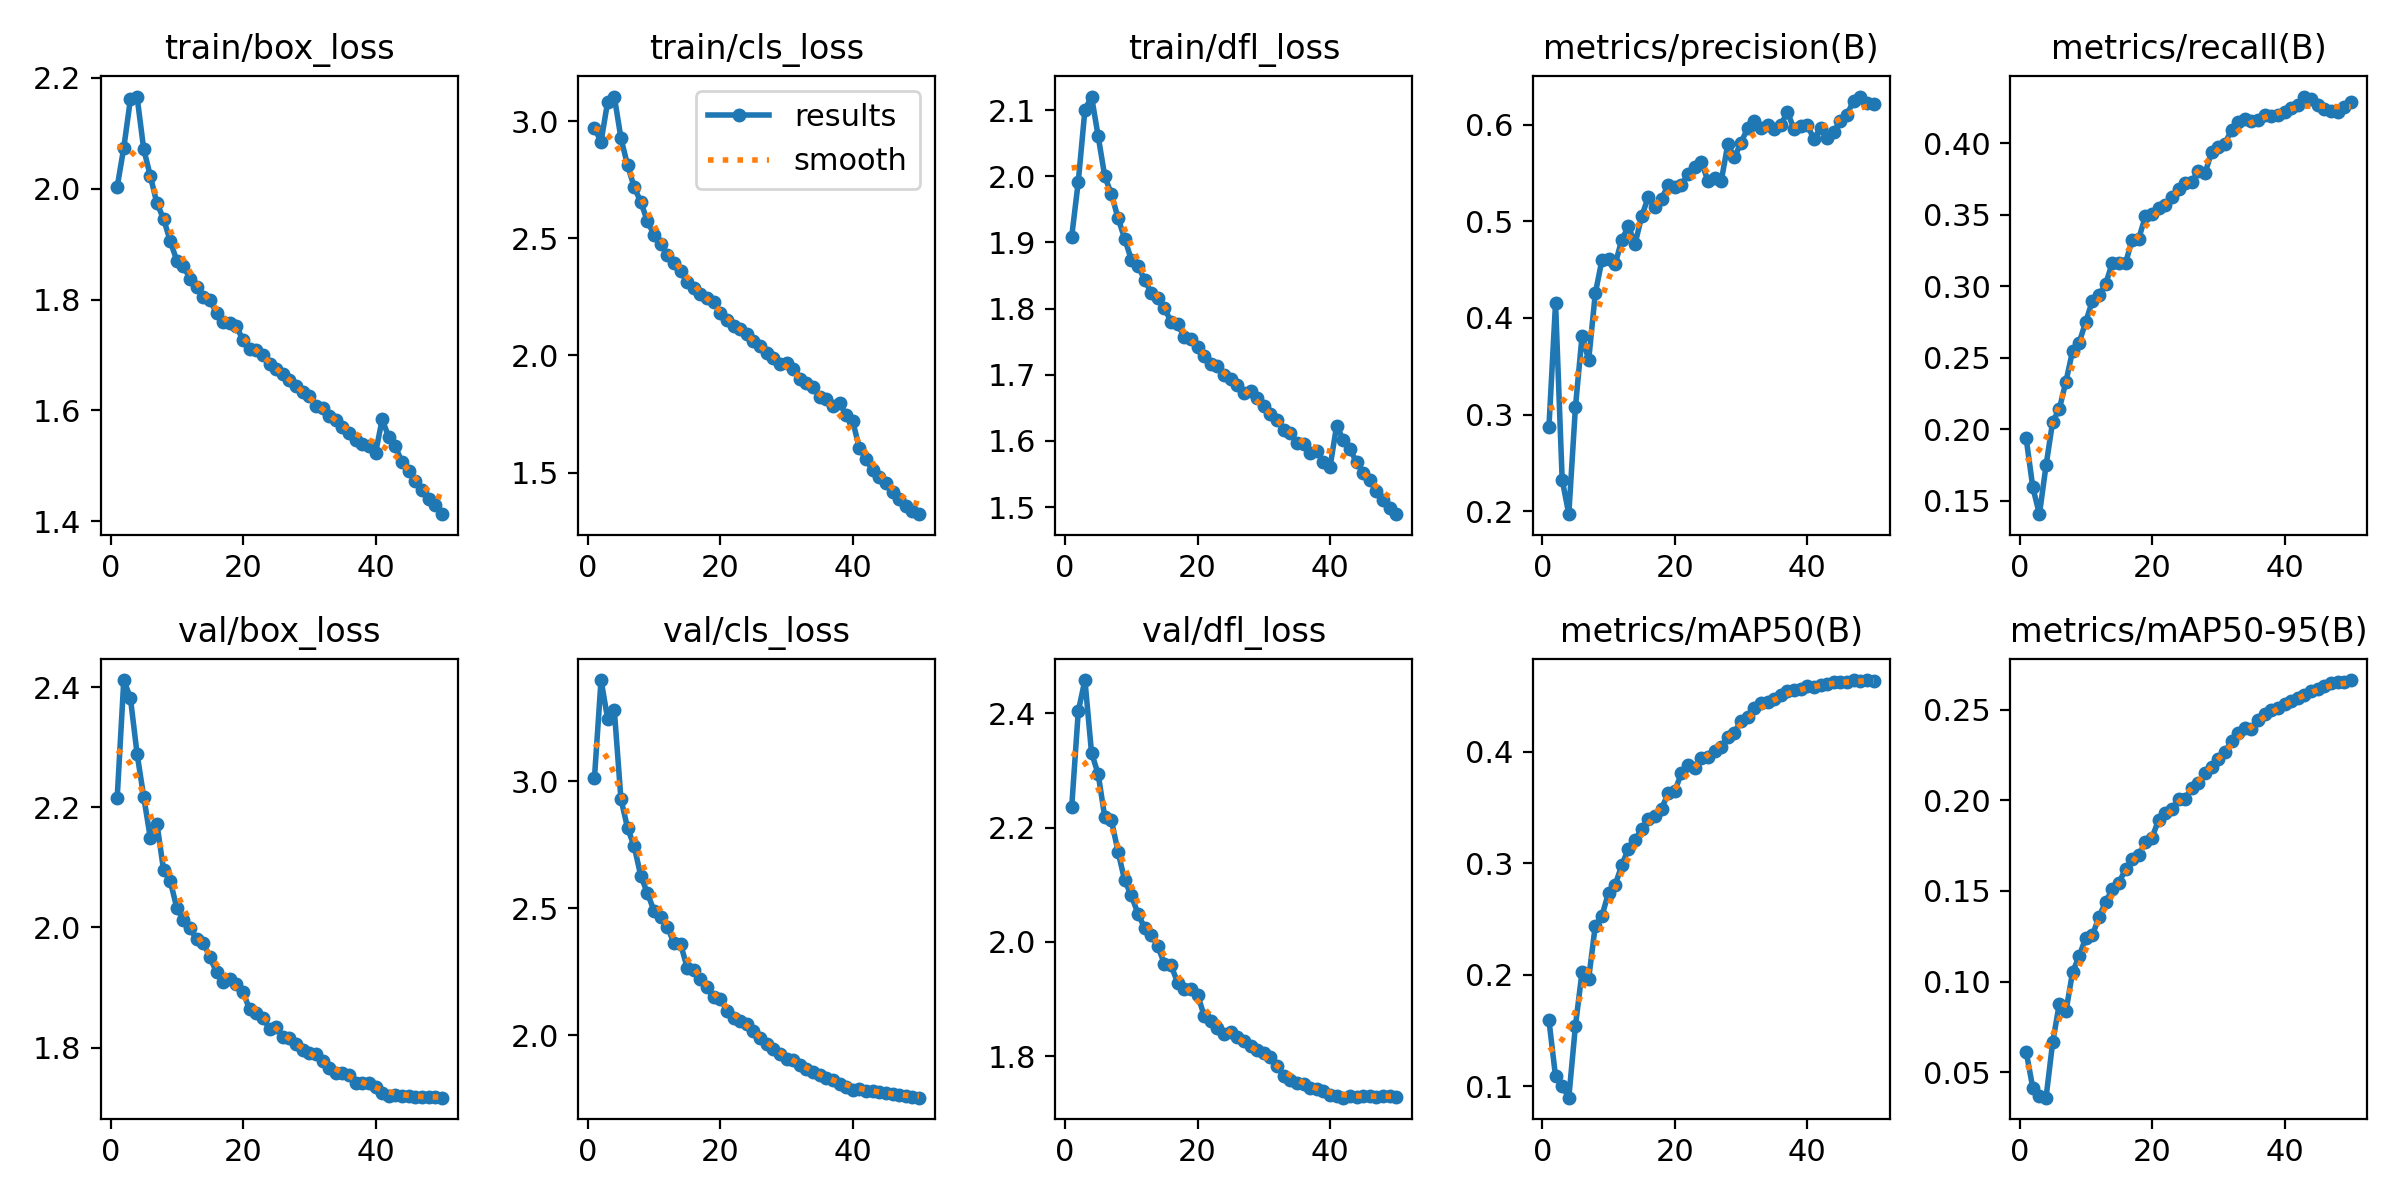

The table this chart was drawn from, first rows:
epoch, time, train/box_loss, train/cls_loss, train/dfl_loss, metrics/precision(B), metrics/recall(B), metrics/mAP50(B), metrics/mAP50-95(B), val/box_loss, val/cls_loss, val/dfl_loss, lr/pg0, lr/pg1, lr/pg2, lr/pg3, lr/pg4, lr/pg5, lr/pg6, lr/pg7
1, 738.6, 2.003, 2.971, 1.908, 0.2872, 0.1937, 0.1593, 0.06125, 2.216, 3.011, 2.235, 0.009998, 0.003333, 0.009998, 0.003333, 0.009998, 0.003333, 0.009998, 0.003333
2, 1388, 2.074, 2.913, 1.992, 0.4156, 0.1595, 0.1087, 0.04126, 2.412, 3.398, 2.404, 0.0196, 0.006534, 0.0196, 0.006534, 0.0196, 0.006534, 0.0196, 0.006534
3, 2007, 2.162, 3.083, 2.1, 0.2328, 0.1408, 0.1003, 0.03675, 2.382, 3.245, 2.458, 0.02881, 0.009603, 0.02881, 0.009603, 0.02881, 0.009603, 0.02881, 0.009603
4, 2622, 2.166, 3.105, 2.12, 0.1972, 0.1748, 0.08968, 0.03591, 2.289, 3.28, 2.33, 0.02822, 0.009406, 0.02822, 0.009406, 0.02822, 0.009406, 0.02822, 0.009406
5, 3236, 2.072, 2.928, 2.06, 0.3076, 0.2055, 0.154, 0.06651, 2.218, 2.93, 2.293, 0.02762, 0.009208, 0.02762, 0.009208, 0.02762, 0.009208, 0.02762, 0.009208
6, 3867, 2.023, 2.812, 2, 0.3815, 0.2141, 0.2026, 0.08752, 2.149, 2.815, 2.218, 0.02703, 0.00901, 0.02703, 0.00901, 0.02703, 0.00901, 0.02703, 0.00901
7, 4480, 1.974, 2.719, 1.973, 0.3565, 0.2333, 0.1965, 0.08349, 2.173, 2.743, 2.212, 0.02644, 0.008812, 0.02644, 0.008812, 0.02644, 0.008812, 0.02644, 0.008812
8, 5105, 1.946, 2.655, 1.937, 0.4254, 0.2547, 0.2441, 0.1051, 2.096, 2.627, 2.158, 0.02584, 0.008614, 0.02584, 0.008614, 0.02584, 0.008614, 0.02584, 0.008614
9, 5753, 1.906, 2.574, 1.906, 0.4597, 0.2605, 0.2528, 0.114, 2.078, 2.559, 2.107, 0.02525, 0.008416, 0.02525, 0.008416, 0.02525, 0.008416, 0.02525, 0.008416
10, 6384, 1.87, 2.515, 1.874, 0.4609, 0.2753, 0.2736, 0.1242, 2.033, 2.489, 2.081, 0.02465, 0.008218, 0.02465, 0.008218, 0.02465, 0.008218, 0.02465, 0.008218
11, 7037, 1.861, 2.476, 1.865, 0.4556, 0.2898, 0.2806, 0.1254, 2.012, 2.464, 2.049, 0.02406, 0.00802, 0.02406, 0.00802, 0.02406, 0.00802, 0.02406, 0.00802
12, 7676, 1.837, 2.428, 1.844, 0.4808, 0.2937, 0.2982, 0.1358, 1.999, 2.427, 2.025, 0.02347, 0.007822, 0.02347, 0.007822, 0.02347, 0.007822, 0.02347, 0.007822
13, 8319, 1.823, 2.397, 1.824, 0.4948, 0.3016, 0.313, 0.1438, 1.98, 2.363, 2.013, 0.02287, 0.007624, 0.02287, 0.007624, 0.02287, 0.007624, 0.02287, 0.007624
14, 8953, 1.805, 2.361, 1.816, 0.4766, 0.3161, 0.3211, 0.151, 1.975, 2.359, 1.992, 0.02228, 0.007426, 0.02228, 0.007426, 0.02228, 0.007426, 0.02228, 0.007426
15, 9580, 1.8, 2.314, 1.801, 0.505, 0.3159, 0.3306, 0.1545, 1.95, 2.265, 1.962, 0.02168, 0.007228, 0.02168, 0.007228, 0.02168, 0.007228, 0.02168, 0.007228
16, 10218, 1.775, 2.287, 1.78, 0.525, 0.3162, 0.3399, 0.162, 1.926, 2.255, 1.959, 0.02109, 0.00703, 0.02109, 0.00703, 0.02109, 0.00703, 0.02109, 0.00703
17, 10886, 1.759, 2.265, 1.777, 0.5147, 0.3325, 0.342, 0.1676, 1.909, 2.219, 1.928, 0.0205, 0.006832, 0.0205, 0.006832, 0.0205, 0.006832, 0.0205, 0.006832
18, 11527, 1.758, 2.246, 1.757, 0.5232, 0.3333, 0.349, 0.1698, 1.914, 2.188, 1.918, 0.0199, 0.006634, 0.0199, 0.006634, 0.0199, 0.006634, 0.0199, 0.006634
19, 12158, 1.752, 2.229, 1.754, 0.5373, 0.349, 0.3626, 0.1768, 1.907, 2.148, 1.917, 0.01931, 0.006436, 0.01931, 0.006436, 0.01931, 0.006436, 0.01931, 0.006436
20, 12787, 1.727, 2.179, 1.742, 0.5351, 0.3507, 0.3649, 0.1794, 1.892, 2.142, 1.908, 0.01871, 0.006238, 0.01871, 0.006238, 0.01871, 0.006238, 0.01871, 0.006238
21, 13418, 1.711, 2.154, 1.729, 0.5376, 0.3546, 0.3807, 0.1892, 1.864, 2.096, 1.871, 0.01812, 0.00604, 0.01812, 0.00604, 0.01812, 0.00604, 0.01812, 0.00604
22, 14048, 1.71, 2.126, 1.716, 0.5489, 0.3567, 0.3878, 0.1928, 1.858, 2.067, 1.861, 0.01753, 0.005842, 0.01753, 0.005842, 0.01753, 0.005842, 0.01753, 0.005842
23, 14674, 1.7, 2.115, 1.714, 0.5562, 0.3622, 0.3851, 0.1951, 1.849, 2.057, 1.849, 0.01693, 0.005644, 0.01693, 0.005644, 0.01693, 0.005644, 0.01693, 0.005644
24, 15298, 1.684, 2.093, 1.7, 0.5615, 0.3681, 0.3945, 0.2006, 1.831, 2.045, 1.839, 0.01634, 0.005446, 0.01634, 0.005446, 0.01634, 0.005446, 0.01634, 0.005446
25, 15917, 1.676, 2.062, 1.693, 0.5418, 0.3723, 0.3957, 0.2007, 1.835, 2.017, 1.842, 0.01574, 0.005248, 0.01574, 0.005248, 0.01574, 0.005248, 0.01574, 0.005248
26, 16535, 1.666, 2.04, 1.685, 0.545, 0.373, 0.4011, 0.207, 1.817, 1.987, 1.834, 0.01515, 0.00505, 0.01515, 0.00505, 0.01515, 0.00505, 0.01515, 0.00505
27, 17172, 1.655, 2.012, 1.673, 0.5411, 0.3804, 0.4042, 0.2096, 1.817, 1.967, 1.826, 0.01456, 0.004852, 0.01456, 0.004852, 0.01456, 0.004852, 0.01456, 0.004852
28, 17817, 1.645, 1.988, 1.675, 0.5795, 0.3787, 0.4131, 0.2151, 1.806, 1.945, 1.817, 0.01396, 0.004654, 0.01396, 0.004654, 0.01396, 0.004654, 0.01396, 0.004654
29, 18450, 1.633, 1.962, 1.665, 0.5661, 0.3939, 0.4173, 0.2181, 1.795, 1.925, 1.811, 0.01337, 0.004456, 0.01337, 0.004456, 0.01337, 0.004456, 0.01337, 0.004456
30, 19065, 1.626, 1.966, 1.653, 0.5812, 0.3971, 0.4279, 0.2228, 1.79, 1.907, 1.806, 0.01277, 0.004258, 0.01277, 0.004258, 0.01277, 0.004258, 0.01277, 0.004258
31, 19680, 1.608, 1.943, 1.641, 0.5964, 0.3996, 0.4311, 0.2265, 1.79, 1.903, 1.798, 0.01218, 0.00406, 0.01218, 0.00406, 0.01218, 0.00406, 0.01218, 0.00406
32, 20312, 1.604, 1.901, 1.632, 0.6036, 0.4092, 0.4391, 0.2327, 1.778, 1.883, 1.783, 0.01159, 0.003862, 0.01159, 0.003862, 0.01159, 0.003862, 0.01159, 0.003862
33, 20942, 1.59, 1.883, 1.617, 0.5961, 0.4149, 0.4437, 0.237, 1.766, 1.867, 1.765, 0.01099, 0.003664, 0.01099, 0.003664, 0.01099, 0.003664, 0.01099, 0.003664
34, 21561, 1.583, 1.864, 1.612, 0.5995, 0.4166, 0.445, 0.2396, 1.757, 1.853, 1.759, 0.0104, 0.003466, 0.0104, 0.003466, 0.0104, 0.003466, 0.0104, 0.003466
35, 22185, 1.57, 1.823, 1.597, 0.5958, 0.4152, 0.4471, 0.2391, 1.758, 1.843, 1.753, 0.009804, 0.003268, 0.009804, 0.003268, 0.009804, 0.003268, 0.009804, 0.003268
36, 22808, 1.56, 1.813, 1.596, 0.5995, 0.416, 0.4508, 0.2445, 1.754, 1.831, 1.751, 0.00921, 0.00307, 0.00921, 0.00307, 0.00921, 0.00307, 0.00921, 0.00307
37, 23442, 1.546, 1.786, 1.582, 0.613, 0.4197, 0.4546, 0.2477, 1.742, 1.822, 1.743, 0.008616, 0.002872, 0.008616, 0.002872, 0.008616, 0.002872, 0.008616, 0.002872
38, 24074, 1.54, 1.797, 1.585, 0.5955, 0.4186, 0.4555, 0.2499, 1.741, 1.809, 1.742, 0.008022, 0.002674, 0.008022, 0.002674, 0.008022, 0.002674, 0.008022, 0.002674
39, 24716, 1.535, 1.746, 1.568, 0.5986, 0.4192, 0.456, 0.2507, 1.742, 1.797, 1.74, 0.007428, 0.002476, 0.007428, 0.002476, 0.007428, 0.002476, 0.007428, 0.002476
40, 25354, 1.523, 1.718, 1.561, 0.5999, 0.4217, 0.4593, 0.253, 1.734, 1.786, 1.732, 0.006834, 0.002278, 0.006834, 0.002278, 0.006834, 0.002278, 0.006834, 0.002278
41, 25971, 1.584, 1.604, 1.623, 0.5847, 0.4245, 0.4584, 0.255, 1.725, 1.786, 1.73, 0.00624, 0.00208, 0.00624, 0.00208, 0.00624, 0.00208, 0.00624, 0.00208
42, 26591, 1.552, 1.557, 1.602, 0.5961, 0.4263, 0.4599, 0.2566, 1.719, 1.781, 1.727, 0.005646, 0.001882, 0.005646, 0.001882, 0.005646, 0.001882, 0.005646, 0.001882
43, 27204, 1.535, 1.51, 1.588, 0.5865, 0.4325, 0.461, 0.2582, 1.721, 1.781, 1.73, 0.005052, 0.001684, 0.005052, 0.001684, 0.005052, 0.001684, 0.005052, 0.001684
44, 27814, 1.507, 1.482, 1.568, 0.5927, 0.4306, 0.4629, 0.2601, 1.719, 1.774, 1.728, 0.004458, 0.001486, 0.004458, 0.001486, 0.004458, 0.001486, 0.004458, 0.001486
45, 28423, 1.491, 1.455, 1.552, 0.6034, 0.4263, 0.4624, 0.2616, 1.72, 1.773, 1.731, 0.003864, 0.001288, 0.003864, 0.001288, 0.003864, 0.001288, 0.003864, 0.001288
46, 29037, 1.473, 1.418, 1.541, 0.6103, 0.4234, 0.4627, 0.2629, 1.718, 1.768, 1.731, 0.00327, 0.00109, 0.00327, 0.00109, 0.00327, 0.00109, 0.00327, 0.00109
47, 29641, 1.457, 1.389, 1.524, 0.6247, 0.4224, 0.4642, 0.2645, 1.717, 1.762, 1.729, 0.002676, 0.000892, 0.002676, 0.000892, 0.002676, 0.000892, 0.002676, 0.000892
48, 30255, 1.441, 1.358, 1.512, 0.6289, 0.4217, 0.4632, 0.2652, 1.718, 1.76, 1.73, 0.002082, 0.000694, 0.002082, 0.000694, 0.002082, 0.000694, 0.002082, 0.000694
49, 30850, 1.43, 1.338, 1.498, 0.6221, 0.4254, 0.4643, 0.2654, 1.718, 1.756, 1.729, 0.001488, 0.000496, 0.001488, 0.000496, 0.001488, 0.000496, 0.001488, 0.000496
50, 31443, 1.413, 1.323, 1.489, 0.6214, 0.429, 0.4638, 0.2663, 1.717, 1.754, 1.729, 0.000894, 0.000298, 0.000894, 0.000298, 0.000894, 0.000298, 0.000894, 0.000298
